Photos from the image-classification dataset "food" in the GitHub repository justinmeckmann1/FS25_AAI. Its 2 classes are: peach, pear.

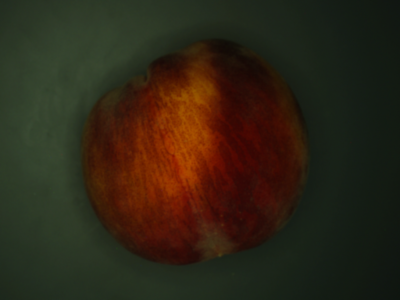
Label: peach

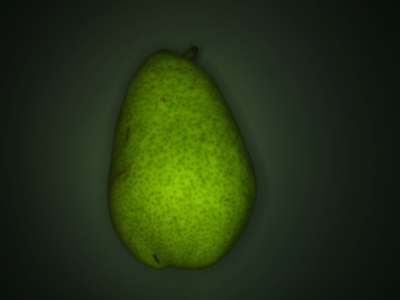
Label: pear

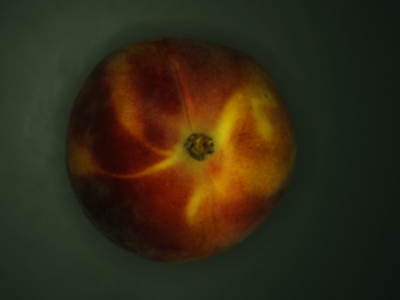
Label: peach

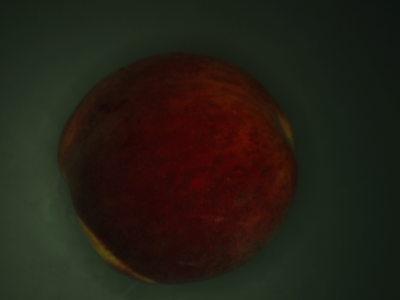
Label: peach

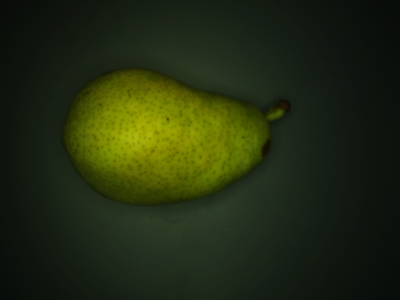
Label: pear

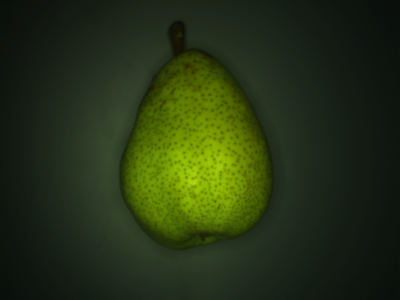
Label: pear
